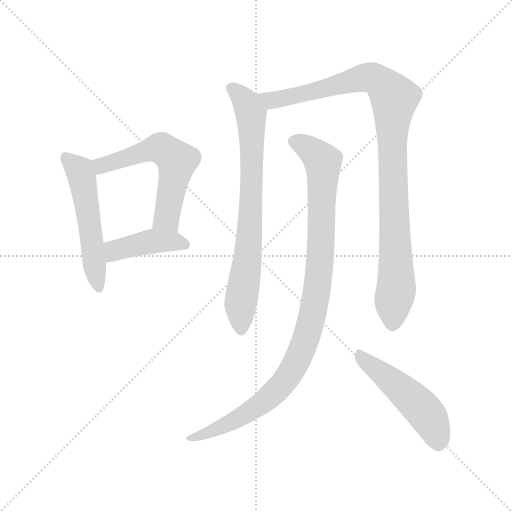
t = 0.00 s
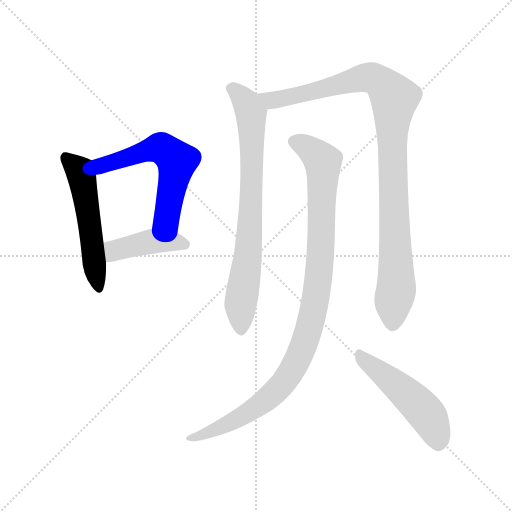
t = 1.21 s
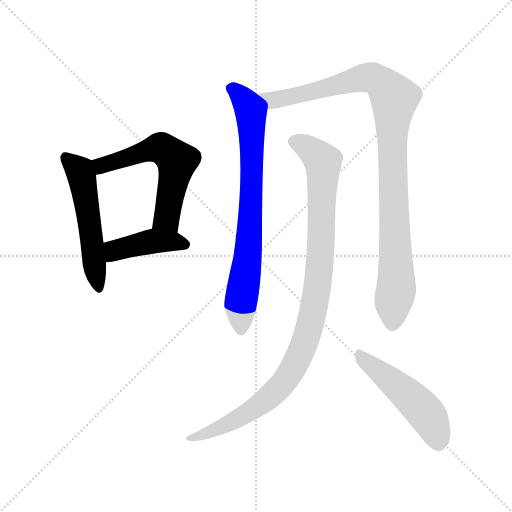
t = 2.42 s
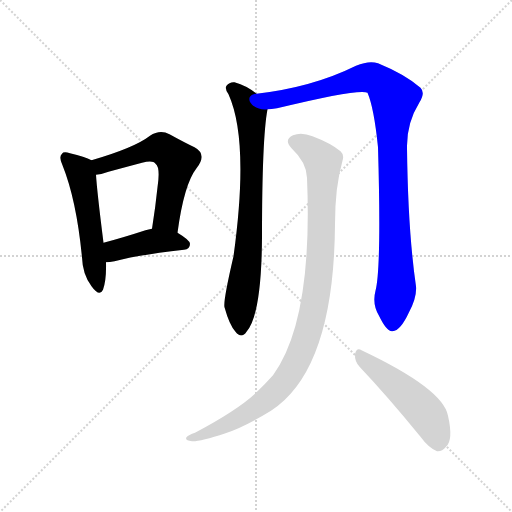
t = 3.63 s
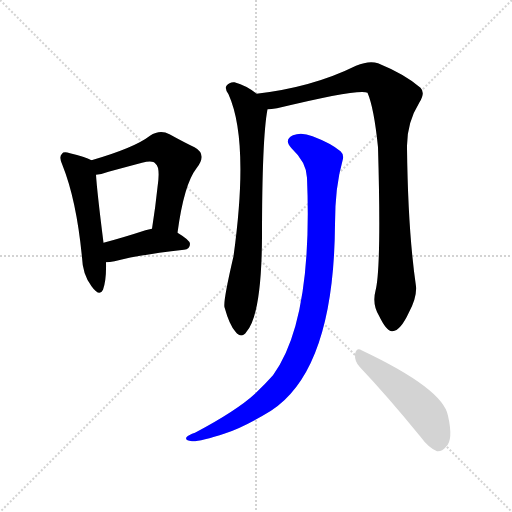
t = 4.84 s
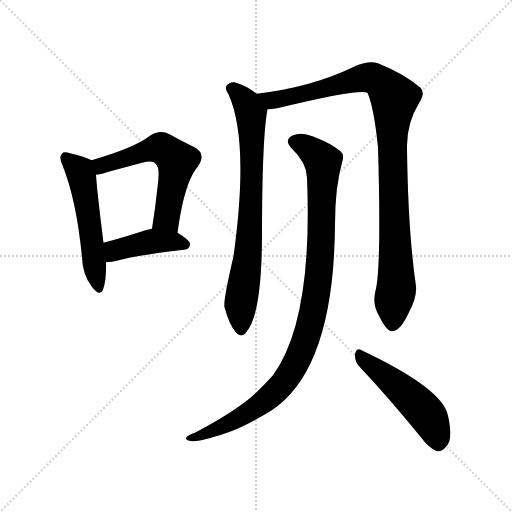
t = 6.05 s

The animated SVG that drew these frames (rendered in a browser with its animation timeline set to each time). Animation: 7 CSS @keyframes rules; one cycle of 6.05 s.

<svg version="1.1" viewBox="0 0 1024 1024" xmlns="http://www.w3.org/2000/svg">
  <g stroke="lightgray" stroke-dasharray="1,1" stroke-width="1" transform="scale(4, 4)">
    <line x1="0" y1="0" x2="256" y2="256"></line>
    <line x1="256" y1="0" x2="0" y2="256"></line>
    <line x1="128" y1="0" x2="128" y2="256"></line>
    <line x1="0" y1="128" x2="256" y2="128"></line>
  </g>
<g transform="scale(1, -1) translate(0, -900)">
   <style type="text/css">
    @keyframes keyframes0 {
      from {
       stroke: blue;
       stroke-dashoffset: 528;
       stroke-width: 128;
       }
       63% {
       animation-timing-function: step-end;
       stroke: blue;
       stroke-dashoffset: 0;
       stroke-width: 128;
       }
       to {
       stroke: black;
       stroke-width: 1024;
       }
       }
       #make-me-a-hanzi-animation-0 {
         animation: keyframes0 0.679688s both;
         animation-delay: 0.000000s;
         animation-timing-function: linear;
       }
    @keyframes keyframes1 {
      from {
       stroke: blue;
       stroke-dashoffset: 574;
       stroke-width: 128;
       }
       65% {
       animation-timing-function: step-end;
       stroke: blue;
       stroke-dashoffset: 0;
       stroke-width: 128;
       }
       to {
       stroke: black;
       stroke-width: 1024;
       }
       }
       #make-me-a-hanzi-animation-1 {
         animation: keyframes1 0.717122s both;
         animation-delay: 0.679688s;
         animation-timing-function: linear;
       }
    @keyframes keyframes2 {
      from {
       stroke: blue;
       stroke-dashoffset: 421;
       stroke-width: 128;
       }
       58% {
       animation-timing-function: step-end;
       stroke: blue;
       stroke-dashoffset: 0;
       stroke-width: 128;
       }
       to {
       stroke: black;
       stroke-width: 1024;
       }
       }
       #make-me-a-hanzi-animation-2 {
         animation: keyframes2 0.592611s both;
         animation-delay: 1.396810s;
         animation-timing-function: linear;
       }
    @keyframes keyframes3 {
      from {
       stroke: blue;
       stroke-dashoffset: 754;
       stroke-width: 128;
       }
       71% {
       animation-timing-function: step-end;
       stroke: blue;
       stroke-dashoffset: 0;
       stroke-width: 128;
       }
       to {
       stroke: black;
       stroke-width: 1024;
       }
       }
       #make-me-a-hanzi-animation-3 {
         animation: keyframes3 0.863607s both;
         animation-delay: 1.989421s;
         animation-timing-function: linear;
       }
    @keyframes keyframes4 {
      from {
       stroke: blue;
       stroke-dashoffset: 1003;
       stroke-width: 128;
       }
       77% {
       animation-timing-function: step-end;
       stroke: blue;
       stroke-dashoffset: 0;
       stroke-width: 128;
       }
       to {
       stroke: black;
       stroke-width: 1024;
       }
       }
       #make-me-a-hanzi-animation-4 {
         animation: keyframes4 1.066243s both;
         animation-delay: 2.853027s;
         animation-timing-function: linear;
       }
    @keyframes keyframes5 {
      from {
       stroke: blue;
       stroke-dashoffset: 1000;
       stroke-width: 128;
       }
       76% {
       animation-timing-function: step-end;
       stroke: blue;
       stroke-dashoffset: 0;
       stroke-width: 128;
       }
       to {
       stroke: black;
       stroke-width: 1024;
       }
       }
       #make-me-a-hanzi-animation-5 {
         animation: keyframes5 1.063802s both;
         animation-delay: 3.919271s;
         animation-timing-function: linear;
       }
    @keyframes keyframes6 {
      from {
       stroke: blue;
       stroke-dashoffset: 493;
       stroke-width: 128;
       }
       62% {
       animation-timing-function: step-end;
       stroke: blue;
       stroke-dashoffset: 0;
       stroke-width: 128;
       }
       to {
       stroke: black;
       stroke-width: 1024;
       }
       }
       #make-me-a-hanzi-animation-6 {
         animation: keyframes6 0.651204s both;
         animation-delay: 4.983073s;
         animation-timing-function: linear;
       }
</style>
<path d="M 183.0 579.5 Q 170.0 586.5 140.0 593.5 Q 127.0 597.5 124.0 592.5 Q 117.0 586.5 125.0 569.5 Q 153.0 499.5 164.0 385.5 Q 165.0 351.5 183.0 327.5 Q 199.0 305.5 206.0 320.5 Q 213.0 339.5 212.0 375.5 L 207.0 414.5 Q 194.0 517.5 192.0 550.5 C 190.0 576.5 190.0 576.5 183.0 579.5 Z" fill="lightgray"></path> 
<path d="M 355.0 434.5 Q 368.0 531.5 393.0 563.5 Q 415.0 591.5 389.0 605.5 Q 368.0 615.5 339.0 631.5 Q 320.0 641.5 300.0 628.5 Q 269.0 604.5 183.0 579.5 C 154.0 570.5 162.0 545.5 192.0 550.5 Q 204.0 551.5 217.0 556.5 Q 254.0 566.5 284.0 574.5 Q 306.0 580.5 311.0 572.5 Q 321.0 565.5 315.0 525.5 Q 311.0 486.5 304.0 442.5 C 299.0 412.5 351.0 404.5 355.0 434.5 Z" fill="lightgray"></path> 
<path d="M 212.0 375.5 Q 219.0 375.5 229.0 377.5 Q 272.0 389.5 368.0 400.5 Q 380.0 401.5 380.0 412.5 Q 380.0 419.5 355.0 434.5 C 333.0 447.5 333.0 447.5 304.0 442.5 Q 297.0 441.5 291.0 439.5 Q 245.0 424.5 207.0 414.5 C 178.0 406.5 182.0 373.5 212.0 375.5 Z" fill="lightgray"></path> 
<path d="M 513.0 712.5 Q 494.0 728.5 469.0 735.5 Q 459.0 736.5 453.0 728.5 Q 449.0 722.5 457.0 711.5 Q 499.0 618.5 467.0 387.5 Q 446.0 297.5 449.0 285.5 Q 459.0 249.5 471.0 236.5 Q 483.0 221.5 493.0 236.5 Q 523.0 270.5 524.0 425.5 Q 524.0 623.5 535.0 681.5 C 537.0 695.5 537.0 695.5 513.0 712.5 Z" fill="lightgray"></path> 
<path d="M 751.0 318.5 Q 744.0 291.5 758.0 268.5 Q 774.0 235.5 785.0 237.5 Q 801.0 238.5 818.0 275.5 Q 834.0 305.5 832.0 327.5 Q 816.0 436.5 814.0 604.5 Q 813.0 653.5 839.0 695.5 Q 851.0 714.5 841.0 724.5 Q 810.0 751.5 756.0 773.5 Q 738.0 779.5 712.0 768.5 Q 625.0 725.5 513.0 712.5 C 483.0 708.5 505.0 677.5 535.0 681.5 Q 542.0 681.5 554.0 683.5 Q 719.0 723.5 735.0 714.5 Q 748.0 684.5 756.0 605.5 Q 763.0 364.5 751.0 318.5 Z" fill="lightgray"></path> 
<path d="M 614.0 544.5 Q 626.0 259.5 546.0 149.5 Q 530.0 131.5 510.0 112.5 Q 473.0 78.5 390.0 34.5 Q 377.0 30.5 373.0 25.5 Q 369.0 19.5 384.0 17.5 Q 399.0 16.5 451.0 33.5 Q 488.0 45.5 542.0 78.5 Q 668.0 160.5 670.0 451.5 Q 670.0 526.5 685.0 578.5 Q 689.0 590.5 681.0 597.5 Q 662.0 613.5 625.0 627.5 Q 603.0 636.5 586.0 629.5 Q 567.0 620.5 583.0 603.5 Q 613.0 575.5 614.0 544.5 Z" fill="lightgray"></path> 
<path d="M 720.0 165.5 Q 775.0 107.5 841.0 26.5 Q 857.0 4.5 874.0 -2.5 Q 884.0 -3.5 892.0 6.5 Q 907.0 19.5 896.0 68.5 Q 886.0 122.5 723.0 199.5 Q 713.0 205.5 710.0 191.5 Q 709.0 176.5 720.0 165.5 Z" fill="lightgray"></path> 
      <clipPath id="make-me-a-hanzi-clip-0">
      <path d="M 183.0 579.5 Q 170.0 586.5 140.0 593.5 Q 127.0 597.5 124.0 592.5 Q 117.0 586.5 125.0 569.5 Q 153.0 499.5 164.0 385.5 Q 165.0 351.5 183.0 327.5 Q 199.0 305.5 206.0 320.5 Q 213.0 339.5 212.0 375.5 L 207.0 414.5 Q 194.0 517.5 192.0 550.5 C 190.0 576.5 190.0 576.5 183.0 579.5 Z" fill="lightgray"></path>
      </clipPath>
      <path clip-path="url(#make-me-a-hanzi-clip-0)" d="M 131.0 584.5 L 163.0 549.5 L 195.0 327.5 " fill="none" id="make-me-a-hanzi-animation-0" stroke-dasharray="400 800" stroke-linecap="round"></path>

      <clipPath id="make-me-a-hanzi-clip-1">
      <path d="M 355.0 434.5 Q 368.0 531.5 393.0 563.5 Q 415.0 591.5 389.0 605.5 Q 368.0 615.5 339.0 631.5 Q 320.0 641.5 300.0 628.5 Q 269.0 604.5 183.0 579.5 C 154.0 570.5 162.0 545.5 192.0 550.5 Q 204.0 551.5 217.0 556.5 Q 254.0 566.5 284.0 574.5 Q 306.0 580.5 311.0 572.5 Q 321.0 565.5 315.0 525.5 Q 311.0 486.5 304.0 442.5 C 299.0 412.5 351.0 404.5 355.0 434.5 Z" fill="lightgray"></path>
      </clipPath>
      <path clip-path="url(#make-me-a-hanzi-clip-1)" d="M 197.0 559.5 L 206.0 569.5 L 311.0 603.5 L 331.0 599.5 L 354.0 578.5 L 334.0 464.5 L 312.0 448.5 " fill="none" id="make-me-a-hanzi-animation-1" stroke-dasharray="446 892" stroke-linecap="round"></path>

      <clipPath id="make-me-a-hanzi-clip-2">
      <path d="M 212.0 375.5 Q 219.0 375.5 229.0 377.5 Q 272.0 389.5 368.0 400.5 Q 380.0 401.5 380.0 412.5 Q 380.0 419.5 355.0 434.5 C 333.0 447.5 333.0 447.5 304.0 442.5 Q 297.0 441.5 291.0 439.5 Q 245.0 424.5 207.0 414.5 C 178.0 406.5 182.0 373.5 212.0 375.5 Z" fill="lightgray"></path>
      </clipPath>
      <path clip-path="url(#make-me-a-hanzi-clip-2)" d="M 215.0 382.5 L 232.0 400.5 L 303.0 417.5 L 370.0 411.5 " fill="none" id="make-me-a-hanzi-animation-2" stroke-dasharray="293 586" stroke-linecap="round"></path>

      <clipPath id="make-me-a-hanzi-clip-3">
      <path d="M 513.0 712.5 Q 494.0 728.5 469.0 735.5 Q 459.0 736.5 453.0 728.5 Q 449.0 722.5 457.0 711.5 Q 499.0 618.5 467.0 387.5 Q 446.0 297.5 449.0 285.5 Q 459.0 249.5 471.0 236.5 Q 483.0 221.5 493.0 236.5 Q 523.0 270.5 524.0 425.5 Q 524.0 623.5 535.0 681.5 C 537.0 695.5 537.0 695.5 513.0 712.5 Z" fill="lightgray"></path>
      </clipPath>
      <path clip-path="url(#make-me-a-hanzi-clip-3)" d="M 463.0 723.5 L 492.0 695.5 L 503.0 654.5 L 498.0 413.5 L 481.0 292.5 L 482.0 240.5 " fill="none" id="make-me-a-hanzi-animation-3" stroke-dasharray="626 1252" stroke-linecap="round"></path>

      <clipPath id="make-me-a-hanzi-clip-4">
      <path d="M 751.0 318.5 Q 744.0 291.5 758.0 268.5 Q 774.0 235.5 785.0 237.5 Q 801.0 238.5 818.0 275.5 Q 834.0 305.5 832.0 327.5 Q 816.0 436.5 814.0 604.5 Q 813.0 653.5 839.0 695.5 Q 851.0 714.5 841.0 724.5 Q 810.0 751.5 756.0 773.5 Q 738.0 779.5 712.0 768.5 Q 625.0 725.5 513.0 712.5 C 483.0 708.5 505.0 677.5 535.0 681.5 Q 542.0 681.5 554.0 683.5 Q 719.0 723.5 735.0 714.5 Q 748.0 684.5 756.0 605.5 Q 763.0 364.5 751.0 318.5 Z" fill="lightgray"></path>
      </clipPath>
      <path clip-path="url(#make-me-a-hanzi-clip-4)" d="M 522.0 711.5 L 532.0 702.5 L 564.0 700.5 L 739.0 745.5 L 764.0 733.5 L 789.0 703.5 L 784.0 567.5 L 793.0 328.5 L 785.0 250.5 " fill="none" id="make-me-a-hanzi-animation-4" stroke-dasharray="875 1750" stroke-linecap="round"></path>

      <clipPath id="make-me-a-hanzi-clip-5">
      <path d="M 614.0 544.5 Q 626.0 259.5 546.0 149.5 Q 530.0 131.5 510.0 112.5 Q 473.0 78.5 390.0 34.5 Q 377.0 30.5 373.0 25.5 Q 369.0 19.5 384.0 17.5 Q 399.0 16.5 451.0 33.5 Q 488.0 45.5 542.0 78.5 Q 668.0 160.5 670.0 451.5 Q 670.0 526.5 685.0 578.5 Q 689.0 590.5 681.0 597.5 Q 662.0 613.5 625.0 627.5 Q 603.0 636.5 586.0 629.5 Q 567.0 620.5 583.0 603.5 Q 613.0 575.5 614.0 544.5 Z" fill="lightgray"></path>
      </clipPath>
      <path clip-path="url(#make-me-a-hanzi-clip-5)" d="M 590.0 615.5 L 624.0 599.5 L 645.0 574.5 L 646.0 565.5 L 643.0 418.5 L 634.0 318.5 L 606.0 206.5 L 577.0 149.5 L 541.0 108.5 L 484.0 67.5 L 437.0 42.5 L 380.0 23.5 " fill="none" id="make-me-a-hanzi-animation-5" stroke-dasharray="872 1744" stroke-linecap="round"></path>

      <clipPath id="make-me-a-hanzi-clip-6">
      <path d="M 720.0 165.5 Q 775.0 107.5 841.0 26.5 Q 857.0 4.5 874.0 -2.5 Q 884.0 -3.5 892.0 6.5 Q 907.0 19.5 896.0 68.5 Q 886.0 122.5 723.0 199.5 Q 713.0 205.5 710.0 191.5 Q 709.0 176.5 720.0 165.5 Z" fill="lightgray"></path>
      </clipPath>
      <path clip-path="url(#make-me-a-hanzi-clip-6)" d="M 722.0 186.5 L 847.0 79.5 L 865.0 51.5 L 876.0 13.5 " fill="none" id="make-me-a-hanzi-animation-6" stroke-dasharray="365 730" stroke-linecap="round"></path>

</g>
</svg>
